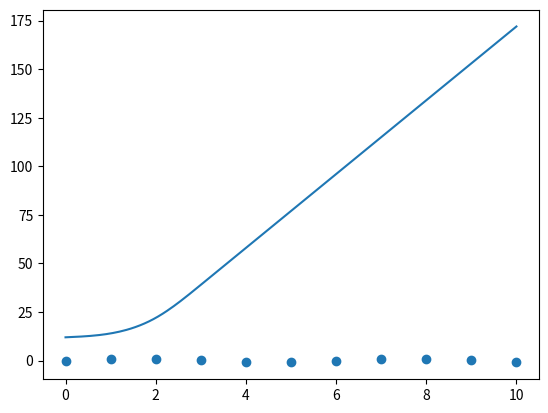

This figure's Python source:
#https://stackoverflow.com/questions/31543775/how-to-perform-cubic-spline-interpolation-in-python
import numpy as np
import scipy
from scipy import interpolate


def f(x):
    x_points = [ 0, 1, 2, 3, 4, 5]
    y_points = [12,14,22,39,58,77]

    tck = scipy.interpolate.splrep(x_points, y_points)
    return scipy.interpolate.splev(x, tck)


print(f(1.25))

if __name__ == '__main__':
    import matplotlib.pyplot as plt
    x = np.linspace(0, 10, 11)
    y = np.sin(x)
    plt.scatter(x, y)

    x_new = np.linspace(0, 10, 201)
    plt.plot(x_new, f(x_new))

    plt.show()